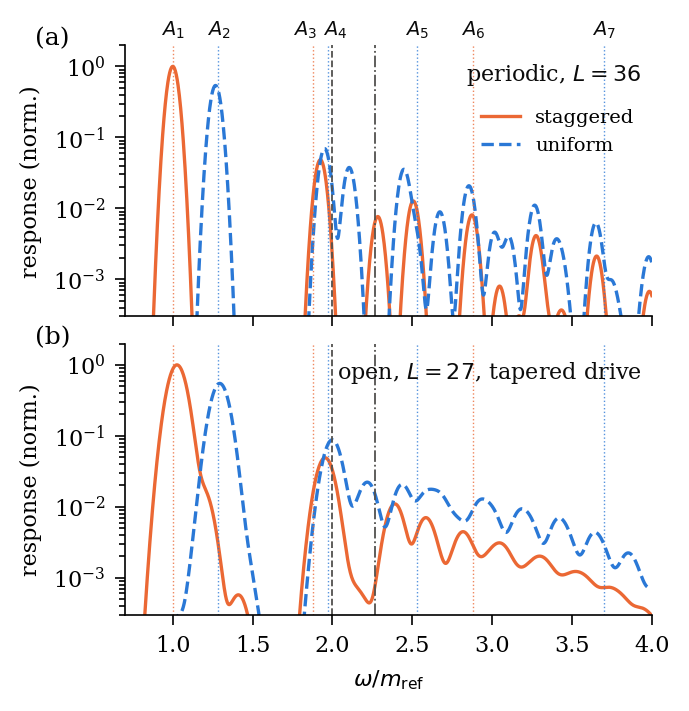

Data behind this chart, as committed beside it:
omega_over_m_ref, periodic_staggered, periodic_uniform, open_staggered, open_uniform
0.7, 1.928749847961451e-22, 9.043972200348636e-79, 5.647665674530807e-10, 1.5058011553807062e-13
0.7028, 4.807104070994756e-22, 5.111884589544747e-78, 8.076517198167549e-10, 2.1533903792105262e-13
0.7055, 1.1880528878353382e-21, 2.8651508467728832e-77, 1.1514983803833581e-09, 3.070166846887914e-13
0.7083, 2.9116063266120136e-21, 1.5924234852097303e-76, 1.6367660474323047e-09, 4.364005143726331e-13
0.711, 7.075777447428853e-21, 8.776357106398648e-76, 2.3194977235166367e-09, 6.184329160713703e-13
0.7138, 1.7051410319896747e-20, 4.796391543914824e-75, 3.2770673006923027e-09, 8.737435981975822e-13
0.7165, 4.07465718614647e-20, 2.5993191197263292e-74, 4.615947251657924e-09, 1.2307206385315314e-12
0.7193, 9.655315668363991e-20, 1.3968481734678902e-73, 6.482169469079488e-09, 1.728299591236389e-12
0.722, 2.268749299622857e-19, 7.443607030419746e-73, 9.07536271598309e-09, 2.4197062029212467e-12
0.7248, 5.286292257146473e-19, 3.933347355154229e-72, 1.2667522051899973e-08, 3.3774607852853613e-12
0.7275, 1.2214071599373825e-18, 2.0610370287044536e-71, 1.7628015078497838e-08, 4.70004547125243e-12
0.7303, 2.7984295846991737e-18, 1.0709123285128233e-70, 2.445677705153989e-08, 6.520754816423163e-12
0.733, 6.35788891512461e-18, 5.5178091160444533e-70, 3.382821659543195e-08, 9.019402100339185e-12
0.7358, 1.432372973778226e-17, 2.819188120300894e-69, 4.6649076184439996e-08, 1.2437746298386693e-11
0.7385, 3.1999554401132733e-17, 1.4283218213581765e-68, 6.413440344993205e-08, 1.709974782800323e-11
0.7413, 7.088859578992133e-17, 7.175839493729632e-68, 8.790693504071073e-08, 2.343806663494724e-11
0.744, 1.5572324560255447e-16, 3.574900766983665e-67, 1.201266272879919e-07, 3.20285981302863e-11
0.7468, 3.392150794485094e-16, 1.766037399015141e-66, 1.6365885046462416e-07, 4.3635317755543355e-11
0.7495, 7.32725799937786e-16, 8.651281265841439e-66, 2.2229197056556762e-07, 5.926829342846637e-11
0.7523, 1.5694679359354609e-15, 4.202479441237468e-65, 3.0101776167144747e-07, 8.025845010752123e-11
0.755, 3.3335581984562895e-15, 2.0243024162118245e-64, 4.063914246528238e-07, 1.0835355928873348e-10
0.7578, 7.0211502341101705e-15, 9.669183887558928e-64, 5.469920512127907e-07, 1.4584100960438827e-10
0.7606, 1.466402257083566e-14, 4.579824922406525e-63, 7.340092995081801e-07, 1.9570422841256938e-10
0.7633, 3.0369847083019895e-14, 2.151060189896581e-62, 9.819879895113087e-07, 2.618212085234342e-10
0.7661, 6.237014018404077e-14, 1.0018457949665662e-61, 1.3097694510464845e-06, 3.49215493841086e-10
0.7688, 1.270151324443415e-13, 4.626939563063694e-61, 1.7416769503653687e-06, 4.643722421161296e-10
0.7716, 2.564949629620225e-13, 2.1190021831881351e-60, 2.3090025834433912e-06, 6.156346658564535e-10
0.7743, 5.136258187622517e-13, 9.623069264675016e-60, 3.0518648707489522e-06, 8.136993110201198e-10
0.7771, 1.01990444018895e-12, 4.3335164510870315e-59, 4.021520143897027e-06, 1.0722323273620457e-09
0.7798, 2.0082452511488813e-12, 1.9351378951401253e-58, 5.283226908875429e-06, 1.4086331754227791e-09
0.7826, 3.921196849862785e-12, 8.568958035074277e-58, 6.9197809303733606e-06, 1.8449771636431271e-09
0.7853, 7.59215684817405e-12, 3.7626060068315723e-57, 9.035860021995045e-06, 2.4091738722465803e-09
0.7881, 1.457660309480978e-11, 1.638302535019565e-56, 1.1763341638425012e-05, 3.1363849491764406e-09
0.7908, 2.7751861260382847e-11, 7.073658549145345e-56, 1.526778349932427e-05, 4.0707519978738e-09
0.7936, 5.239291149198087e-11, 3.0285776390941264e-55, 1.975628772492619e-05, 5.267493342113124e-09
0.7963, 9.808386718441894e-11, 1.2858134401269352e-54, 2.5487002345297786e-05, 6.795437353563464e-09
0.7991, 1.820821020168927e-10, 5.413296818050204e-54, 3.278055047085755e-05, 8.740069739708397e-09
0.8018, 3.351826779318939e-10, 2.2599058720568316e-53, 4.203371666138523e-05, 1.1207182654687507e-08
0.8046, 6.118437170745555e-10, 9.355424338349807e-53, 5.3735761722305884e-05, 1.432722461164284e-08
0.8073, 1.107500862718153e-09, 3.840442447372477e-52, 6.848778071247672e-05, 1.826046178816405e-08
0.8101, 1.9878896471964357e-09, 1.5633048016972043e-51, 8.702556355785196e-05, 2.3203073210688953e-08
0.8128, 3.5382221823558133e-09, 6.310309968039655e-51, 0.0001102, 2.939431419231794e-08
0.8156, 6.244857893520214e-09, 2.525819744336056e-50, 0.0001392, 3.712489391393361e-08
0.8183, 1.0929609602800058e-08, 1.0025329263930907e-49, 0.0001753, 4.674672372405732e-08
0.8211, 1.8968429258786342e-08, 3.945840869246014e-49, 0.0002201, 5.868420203500267e-08
0.8239, 3.264395113978756e-08, 1.5400155942295988e-48, 0.0002755, 7.344720895589311e-08
0.8266, 5.570814525211073e-08, 5.960124072375473e-48, 0.0003437, 9.164598826604534e-08
0.8294, 9.427125954557972e-08, 2.287336777040454e-47, 0.0004276, 1.1400809512972435e-07
0.8321, 1.5819201219131526e-07, 8.704614761027129e-47, 0.0005303, 1.4139758412051035e-07
0.8349, 2.632294165326519e-07, 3.2848355191755873e-46, 0.0006557, 1.7483660260673368e-07
0.8376, 4.343390951005183e-07, 1.2291993759277567e-45, 0.0008084, 2.1552953822248987e-07
0.8404, 7.106701159558009e-07, 4.561163752194368e-45, 0.0009935, 2.6488984483713923e-07
0.8431, 1.1530597569972876e-06, 1.6783155859988736e-44, 0.001217, 3.2456963794862895e-07
0.8459, 1.8551550241612676e-06, 6.123732641906697e-44, 0.001487, 3.9649210659423235e-07
0.8486, 2.9597377303737953e-06, 2.2156616735409254e-43, 0.001811, 4.82886733600439e-07
0.8514, 4.682425552592909e-06, 7.949417371017263e-43, 0.002199, 5.863272483148614e-07
0.8541, 7.345699592481513e-06, 2.828210848938938e-42, 0.002662, 7.097721551050715e-07
0.8569, 1.1427206520153833e-05, 9.97775644048199e-42, 0.003213, 8.56607586367801e-07
0.8596, 1.762753636417742e-05, 3.490588418100785e-41, 0.003866, 1.0306921204075625e-06
0.8624, 2.696421568968693e-05, 1.210902061143455e-40, 0.004637, 1.2364030825848831e-06
... 1,140 more rows
